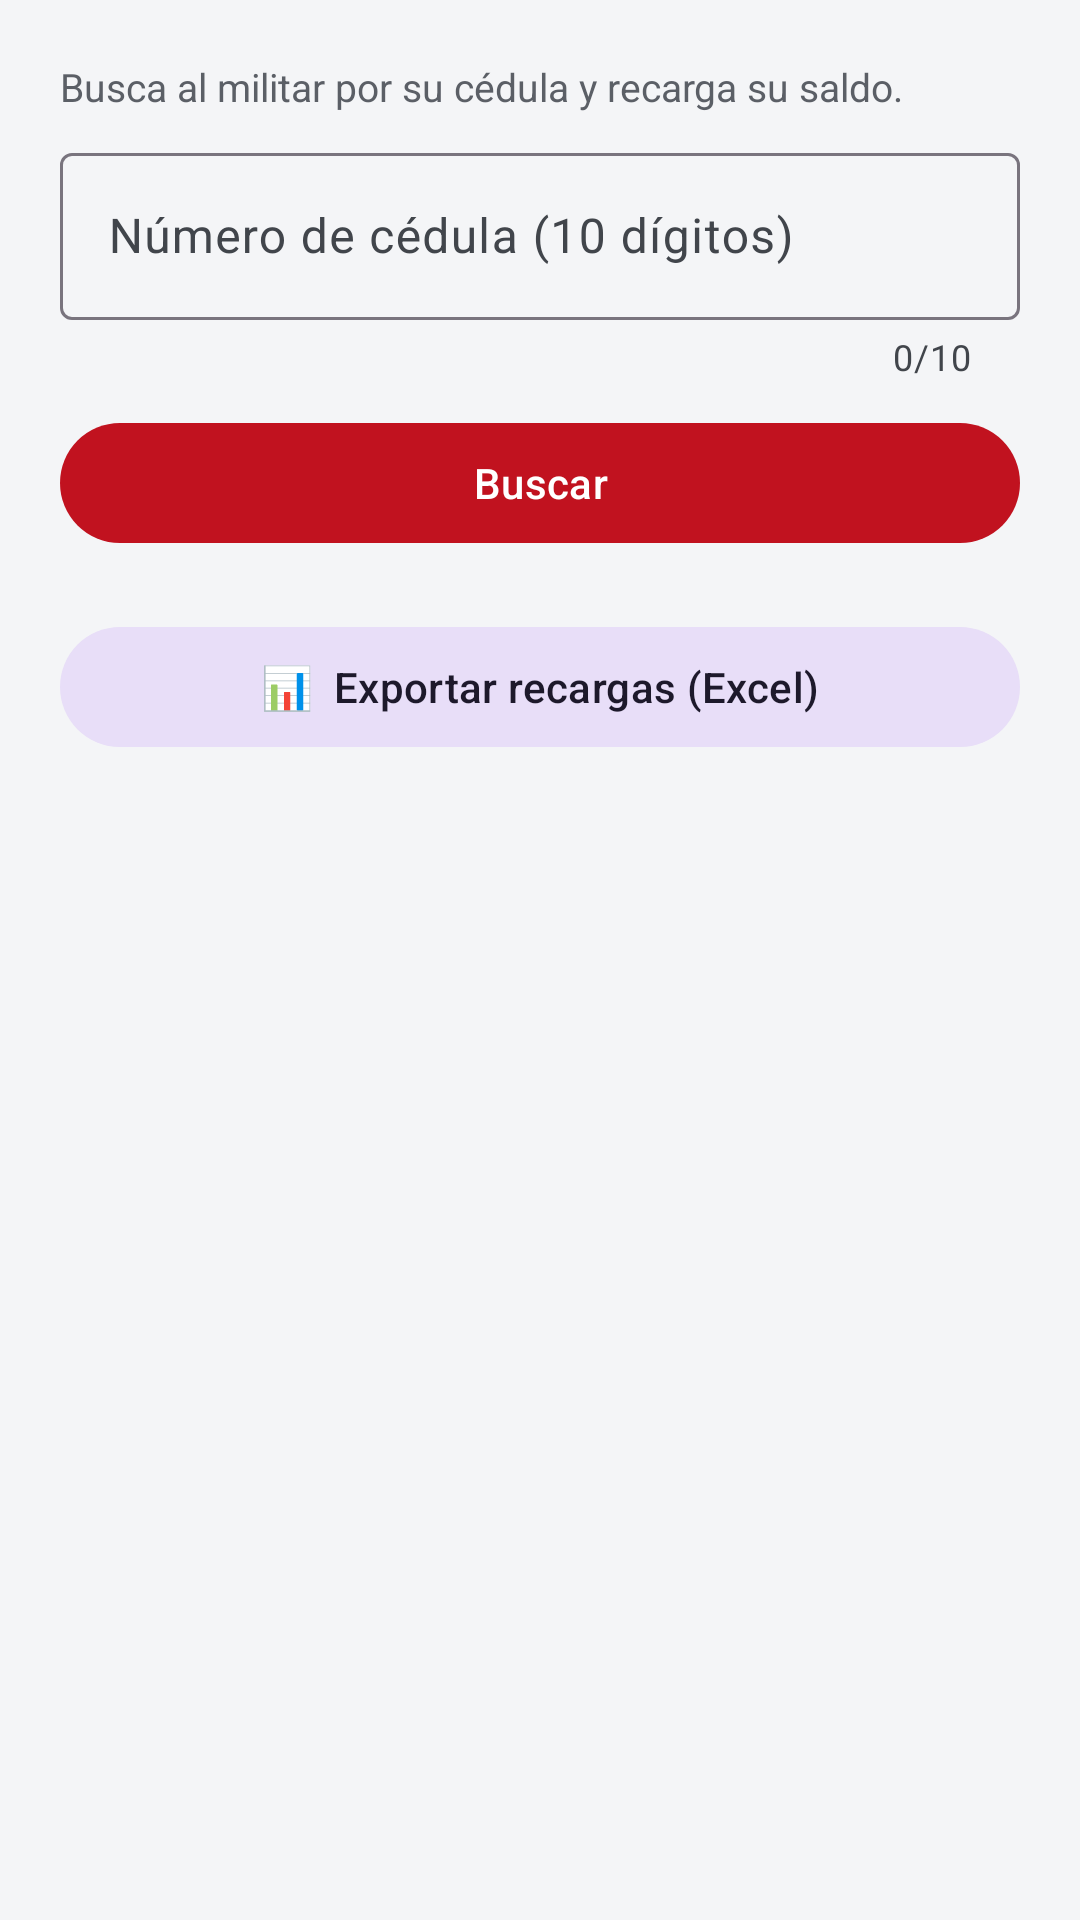

Layout XML and referenced resources for this Android screen:
<!-- AndroidManifest.xml: application theme Theme.Confronta -->
<!-- res/layout/activity_recarga.xml -->
<?xml version="1.0" encoding="utf-8"?>
<ScrollView xmlns:android="http://schemas.android.com/apk/res/android"
    xmlns:app="http://schemas.android.com/apk/res-auto"
    android:layout_width="match_parent"
    android:layout_height="match_parent"
    android:background="@color/gris_fondo"
    android:fillViewport="true">

    <LinearLayout
        android:layout_width="match_parent"
        android:layout_height="wrap_content"
        android:orientation="vertical"
        android:padding="20dp">

        <TextView
            android:layout_width="wrap_content" android:layout_height="wrap_content"
            android:text="Busca al militar por su cédula y recarga su saldo."
            android:textColor="@color/gris_texto" android:textSize="13sp"
            android:layout_marginBottom="8dp" />

        <com.google.android.material.textfield.TextInputLayout
            xmlns:app="http://schemas.android.com/apk/res-auto"
            android:layout_width="match_parent" android:layout_height="wrap_content"
            android:hint="Número de cédula (10 dígitos)"
            app:counterEnabled="true" app:counterMaxLength="10">
            <com.google.android.material.textfield.TextInputEditText
                android:id="@+id/etCedula"
                android:layout_width="match_parent" android:layout_height="wrap_content"
                android:inputType="number"
                android:maxLength="10"
                android:digits="0123456789" />
        </com.google.android.material.textfield.TextInputLayout>

        <com.google.android.material.button.MaterialButton
            android:id="@+id/btnBuscar"
            android:layout_width="match_parent" android:layout_height="wrap_content"
            android:layout_marginTop="10dp"
            android:text="Buscar" />

        <com.google.android.material.card.MaterialCardView
            android:id="@+id/cardPersona"
            android:layout_width="match_parent" android:layout_height="wrap_content"
            android:layout_marginTop="18dp" android:visibility="gone"
            app:cardCornerRadius="14dp" app:cardElevation="2dp">
            <LinearLayout
                android:layout_width="match_parent" android:layout_height="wrap_content"
                android:orientation="vertical" android:padding="16dp">
                <TextView
                    android:id="@+id/tvPersona"
                    android:layout_width="match_parent" android:layout_height="wrap_content"
                    android:textStyle="bold" android:textSize="16sp"
                    android:textColor="@color/verde_militar_oscuro" />
                <TextView
                    android:id="@+id/tvSaldoActual"
                    android:layout_width="match_parent" android:layout_height="wrap_content"
                    android:layout_marginTop="4dp" android:textSize="15sp"
                    android:textColor="@color/gris_texto" />

                <com.google.android.material.textfield.TextInputLayout
                    android:layout_width="match_parent" android:layout_height="wrap_content"
                    android:layout_marginTop="12dp" android:hint="Monto a recargar ($)">
                    <com.google.android.material.textfield.TextInputEditText
                        android:id="@+id/etMonto"
                        android:layout_width="match_parent" android:layout_height="wrap_content"
                        android:inputType="numberDecimal" />
                </com.google.android.material.textfield.TextInputLayout>

                <com.google.android.material.button.MaterialButton
                    android:id="@+id/btnRecargar"
                    android:layout_width="match_parent" android:layout_height="wrap_content"
                    android:layout_marginTop="10dp" android:paddingVertical="12dp"
                    android:text="Recargar saldo" />
            </LinearLayout>
        </com.google.android.material.card.MaterialCardView>

        <com.google.android.material.button.MaterialButton
            android:id="@+id/btnExcel"
            style="@style/Widget.Material3.Button.TonalButton"
            android:layout_width="match_parent" android:layout_height="wrap_content"
            android:layout_marginTop="20dp"
            android:text="📊  Exportar recargas (Excel)" />

        <ProgressBar
            android:id="@+id/progreso"
            android:layout_width="wrap_content" android:layout_height="wrap_content"
            android:layout_gravity="center" android:layout_marginTop="12dp"
            android:visibility="gone" />
    </LinearLayout>
</ScrollView>
<!-- resources referenced by this layout -->
<resources>
  <color name="gris_fondo">#F4F5F7</color>
  <color name="gris_texto">#5B5F66</color>
  <color name="verde_militar_oscuro">#8A0E17</color>
  <style name="Theme.Confronta" parent="Theme.Material3.Light">
          <item name="colorPrimary">@color/verde_militar</item>
          <item name="colorPrimaryDark">@color/verde_militar_oscuro</item>
          <item name="colorOnPrimary">@color/blanco</item>
          <item name="colorSecondary">@color/dorado</item>
          <item name="colorOnSecondary">@color/blanco</item>
  
          
          <item name="colorSurface">@color/superficie</item>
          <item name="colorOnSurface">@color/texto_principal</item>
          <item name="colorOnSurfaceVariant">@color/texto_secundario</item>
          <item name="android:colorBackground">@color/gris_fondo</item>
          <item name="colorOnBackground">@color/texto_principal</item>
          <item name="android:textColorPrimary">@color/texto_principal</item>
          <item name="android:textColorSecondary">@color/texto_secundario</item>
          <item name="android:textColorHint">@color/texto_hint</item>
  
          
          <item name="materialButtonStyle">@style/Widget.Confronta.Button</item>
  
          
          <item name="android:statusBarColor">@color/negro</item>
      </style>
  <color name="verde_militar">#C1121F</color>
  <color name="blanco">#FFFFFF</color>
  <color name="dorado">#52565C</color>
  <color name="superficie">#FFFFFF</color>
  <color name="texto_principal">#14161A</color>
  <color name="texto_secundario">#41454B</color>
  <color name="texto_hint">#6B7078</color>
  <style name="Widget.Confronta.Button" parent="Widget.Material3.Button">
          <item name="backgroundTint">@color/boton_fondo</item>
          <item name="android:textColor">@color/boton_texto</item>
          <item name="iconTint">@color/boton_texto</item>
          <item name="rippleColor">@color/blanco</item>
          <item name="android:textAllCaps">false</item>
      </style>
  <color name="negro">#14161A</color>
</resources>
